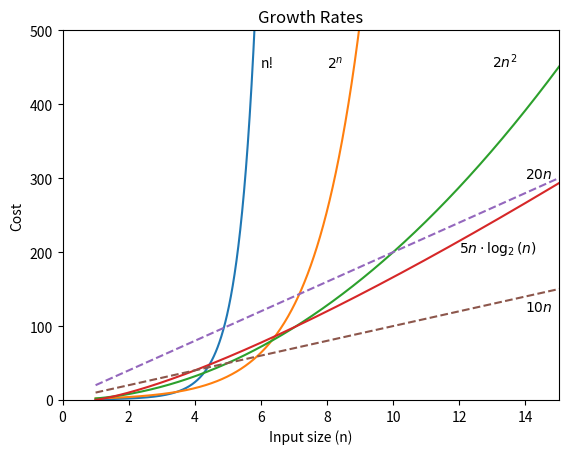

Reproduce this figure in Python.
import numpy as np
import matplotlib.pyplot as plt
from scipy.special import gamma

n = np.linspace(1, 20, 1000)
plt.plot(n,gamma(n+1))
plt.plot(n, 2**n)
plt.plot(n, 2*n**2)
plt.plot(n, 5*n*np.log2(n))
plt.plot(n, 20*n, '--')
plt.plot(n, 10*n, '--')

plt.ylim(0,500)
plt.xlim(0,15)

plt.text(6,  450,'n!')
plt.text(8, 450, '$2^n$')
plt.text(13, 450, '$2n^2$')
plt.text(12, 200, '$5n\cdot\log_{2}(n)$')
plt.text(14, 300, '$20n$')
plt.text(14, 120, '$10n$')

plt.title('Growth Rates')
plt.xlabel('Input size (n)')
plt.ylabel('Cost')

plt.show()